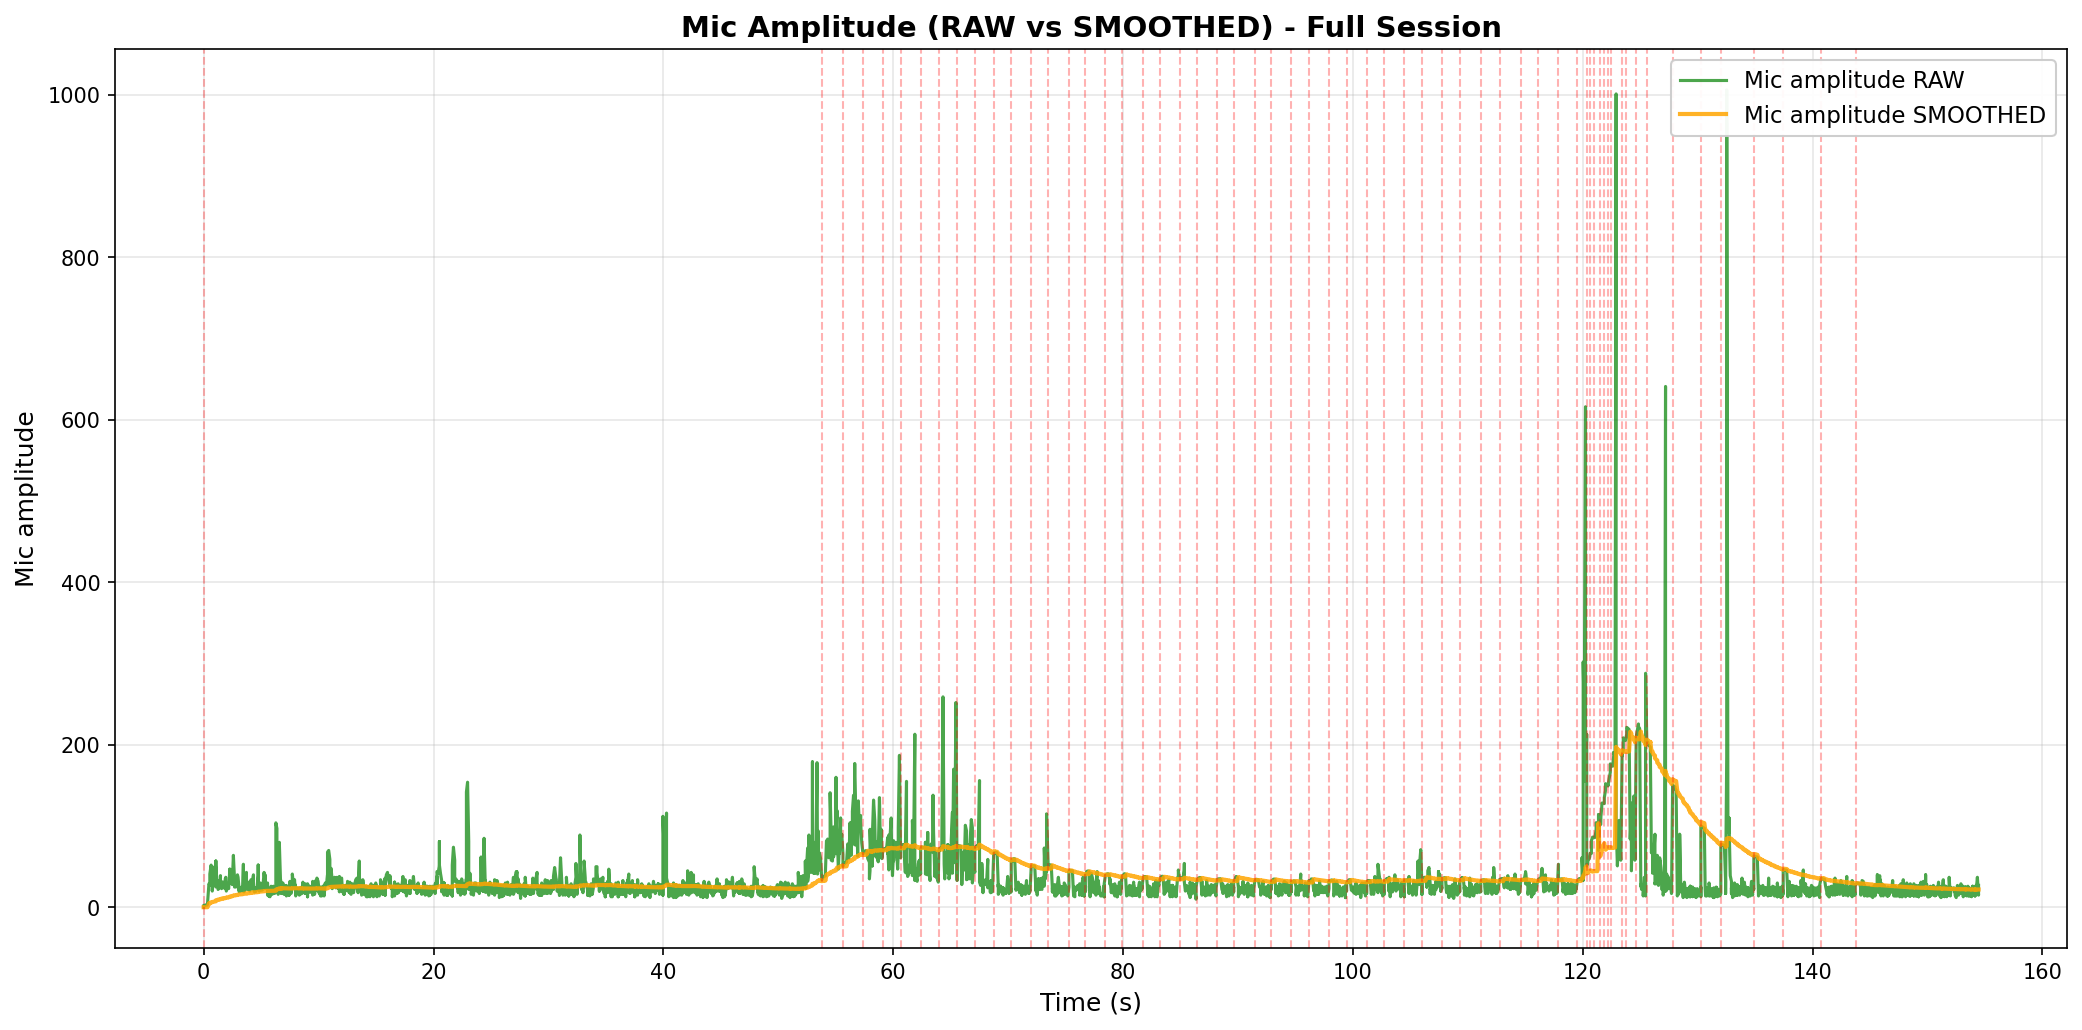

The data file committed next to this chart (first rows):
elapsed_s, unix_ts, arduino_ms, sound_amp, tip_count, last_tip_dt_ms, reed_state, bucket_rate_mm_hr, mic_db_unfiltered, mic_db_filtered
0.0, 1771231560, 22507879, 15, 1044, 2984, 1, 40000, 23.52, 0.2352
0.0006351, 1771231560, 22507929, 26, 1044, 2984, 1, 0.0, 28.3, 0.2352
0.0006351, 1771231560, 22507979, 23, 1044, 2984, 1, 0.0, 27.23, 0.2352
0.001299, 1771231560, 22508029, 32, 1044, 2984, 1, 0.0, 30.1, 0.2352
0.001657, 1771231560, 22508079, 20, 1044, 2984, 1, 0.0, 26.02, 0.2352
0.004315, 1771231560, 22508129, 32, 1044, 2984, 1, 0.0, 30.1, 0.2352
0.004994, 1771231560, 22508179, 31, 1044, 2984, 1, 0.0, 29.83, 0.2352
0.005652, 1771231560, 22508229, 28, 1044, 2984, 1, 0.0, 28.94, 0.2352
0.005652, 1771231560, 22508279, 26, 1044, 2984, 1, 0.0, 28.3, 0.2352
0.006323, 1771231560, 22508329, 34, 1044, 2984, 1, 0.0, 30.63, 0.2352
0.2938, 1771231561, 22508379, 15, 1044, 2984, 1, 0.0, 23.52, 0.2352
0.2945, 1771231561, 22508429, 26, 1044, 2984, 1, 0.0, 28.3, 0.2352
0.2945, 1771231561, 22508479, 25, 1044, 2984, 1, 0.0, 27.96, 0.2352
0.2951, 1771231561, 22508529, 26, 1044, 2984, 1, 0.0, 28.3, 0.2352
0.2951, 1771231561, 22508579, 14, 1044, 2984, 1, 0.0, 22.92, 0.2352
0.2951, 1771231561, 22508630, 25, 1044, 2984, 1, 0.0, 27.96, 0.2352
0.2958, 1771231561, 22508680, 16, 1044, 2984, 1, 0.0, 24.08, 0.2352
0.3341, 1771231561, 22508730, 25, 1044, 2984, 1, 0.0, 27.96, 0.2352
0.3341, 1771231561, 22508780, 18, 1044, 2984, 1, 0.0, 25.11, 0.2352
0.3347, 1771231561, 22508830, 27, 1044, 2984, 1, 0.0, 28.63, 0.2352
0.4585, 1771231561, 22508880, 29, 1044, 2984, 1, 0.0, 29.25, 5.225
0.5372, 1771231561, 22508930, 27, 1044, 2984, 1, 0.0, 28.63, 5.459
0.5372, 1771231561, 22508980, 27, 1044, 2984, 1, 0.0, 28.63, 5.691
0.5372, 1771231561, 22509030, 41, 1044, 2984, 1, 0.0, 32.26, 5.956
0.6483, 1771231561, 22509080, 52, 1044, 2984, 1, 0.0, 34.32, 6.24
0.7454, 1771231561, 22509130, 34, 1044, 2984, 1, 0.0, 30.63, 6.484
0.7454, 1771231561, 22509180, 23, 1044, 2984, 1, 0.0, 27.23, 6.692
0.7454, 1771231561, 22509230, 20, 1044, 2984, 1, 0.0, 26.02, 6.885
0.8535, 1771231561, 22509280, 37, 1044, 2984, 1, 0.0, 31.36, 7.13
0.951, 1771231561, 22509330, 50, 1044, 2984, 1, 0.0, 33.98, 7.398
1.061, 1771231561, 22509380, 26, 1044, 2984, 1, 0.0, 28.3, 7.607
1.062, 1771231561, 22509430, 26, 1044, 2984, 1, 0.0, 28.3, 7.814
1.062, 1771231561, 22509480, 25, 1044, 2984, 1, 0.0, 27.96, 8.015
1.062, 1771231561, 22509530, 57, 1044, 2984, 1, 0.0, 35.12, 8.287
1.062, 1771231561, 22509580, 52, 1044, 2984, 1, 0.0, 34.32, 8.547
1.152, 1771231561, 22509630, 31, 1044, 2984, 1, 0.0, 29.83, 8.76
1.253, 1771231562, 22509680, 33, 1044, 2984, 1, 0.0, 30.37, 8.976
1.254, 1771231562, 22509730, 23, 1044, 2984, 1, 0.0, 27.23, 9.158
1.254, 1771231562, 22509780, 22, 1044, 2984, 1, 0.0, 26.85, 9.335
1.358, 1771231562, 22509830, 24, 1044, 2984, 1, 0.0, 27.6, 9.518
1.46, 1771231562, 22509880, 35, 1044, 2984, 1, 0.0, 30.88, 9.732
1.461, 1771231562, 22509930, 39, 1044, 2984, 1, 0.0, 31.82, 9.952
1.461, 1771231562, 22509980, 32, 1044, 2984, 1, 0.0, 30.1, 10.15
1.56, 1771231562, 22510030, 23, 1044, 2984, 1, 0.0, 27.23, 10.32
1.665, 1771231562, 22510080, 30, 1044, 2984, 1, 0.0, 29.54, 10.52
1.665, 1771231562, 22510130, 31, 1044, 2984, 1, 0.0, 29.83, 10.71
1.665, 1771231562, 22510180, 26, 1044, 2984, 1, 0.0, 28.3, 10.89
1.767, 1771231562, 22510230, 24, 1044, 2984, 1, 0.0, 27.6, 11.05
1.878, 1771231562, 22510280, 23, 1044, 2984, 1, 0.0, 27.23, 11.21
1.878, 1771231562, 22510330, 35, 1044, 2984, 1, 0.0, 30.88, 11.41
1.924, 1771231562, 22510380, 37, 1044, 2984, 1, 0.0, 31.36, 11.61
1.97, 1771231562, 22510430, 20, 1044, 2984, 1, 0.0, 26.02, 11.76
2.075, 1771231562, 22510480, 25, 1044, 2984, 1, 0.0, 27.96, 11.92
2.075, 1771231562, 22510530, 25, 1044, 2984, 1, 0.0, 27.96, 12.08
2.075, 1771231562, 22510580, 29, 1044, 2984, 1, 0.0, 29.25, 12.25
2.175, 1771231562, 22510630, 23, 1044, 2984, 1, 0.0, 27.23, 12.4
2.278, 1771231563, 22510680, 47, 1044, 2984, 1, 0.0, 33.44, 12.61
2.278, 1771231563, 22510730, 32, 1044, 2984, 1, 0.0, 30.1, 12.78
2.278, 1771231563, 22510780, 47, 1044, 2984, 1, 0.0, 33.44, 12.99
2.382, 1771231563, 22510830, 30, 1044, 2984, 1, 0.0, 29.54, 13.16
... 3,020 more rows
